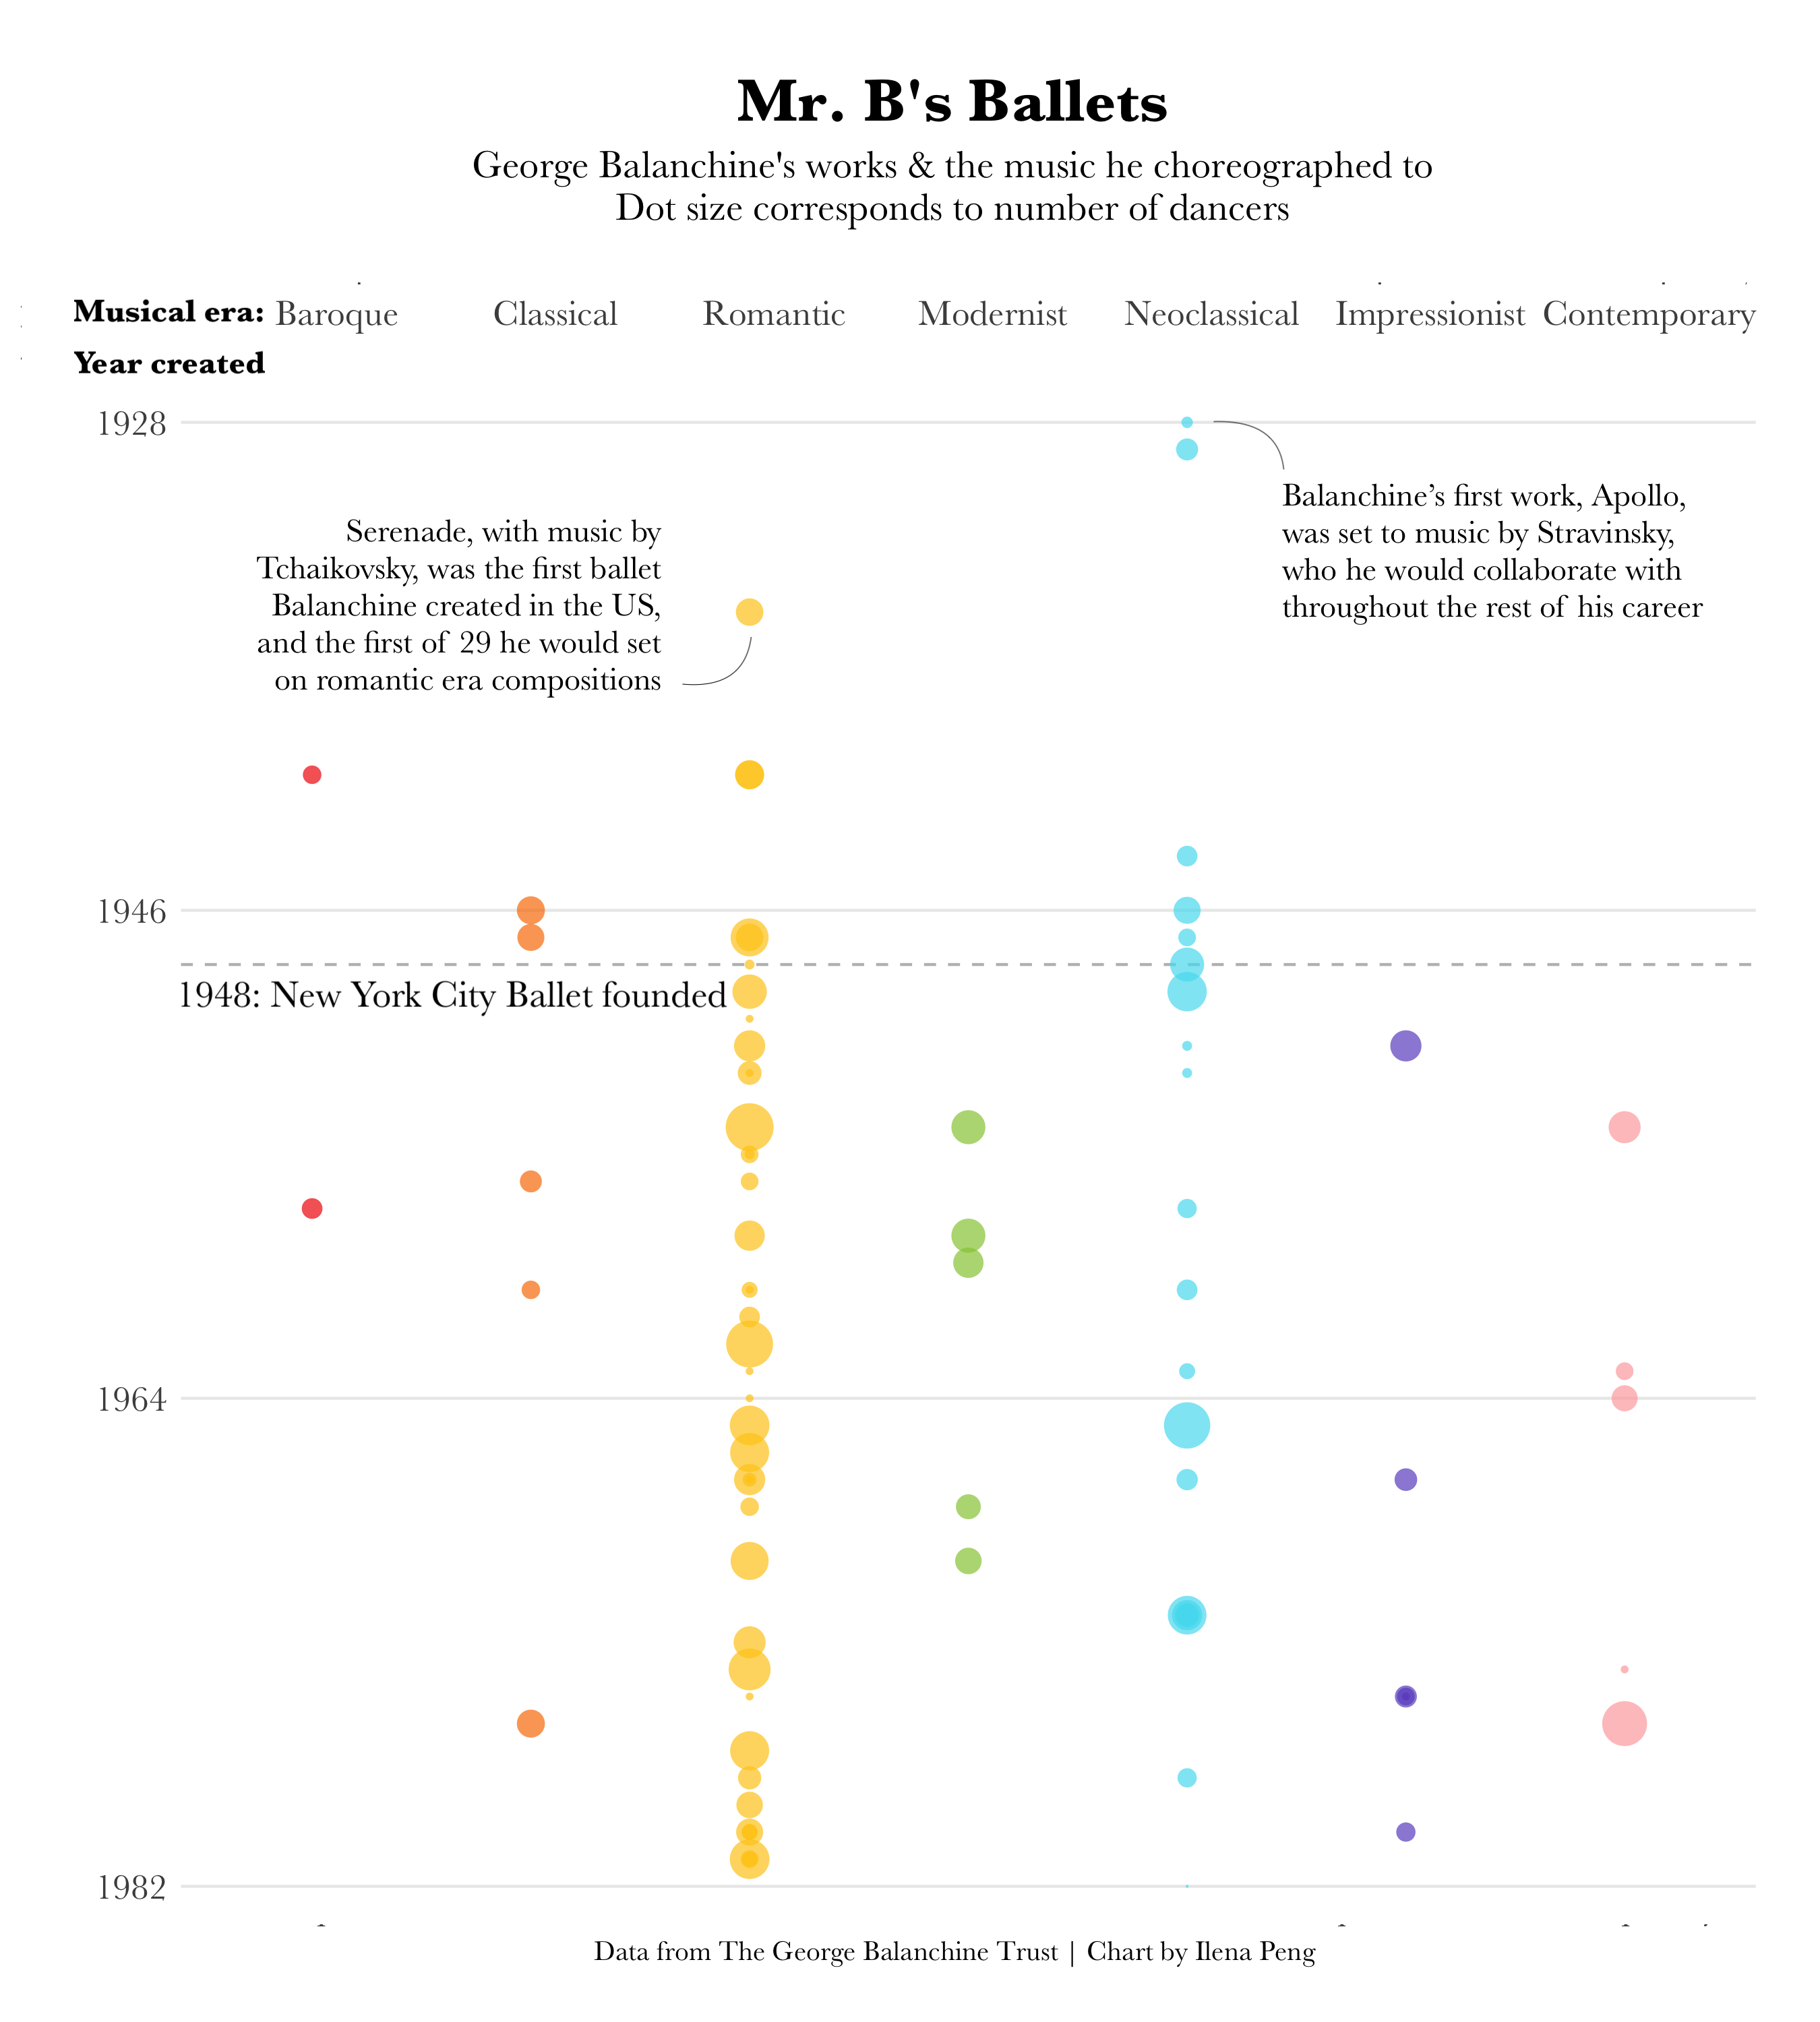

The file beside this chart, header and first rows:
Year, Ballet, Duration, Dancers, Composer, Music, Composer era, Link
1951, A La Françaix, 15, 3, Jean Françaix, Serenade for Small Orchestra, Neoclassical, https://www.balanchine.com/Ballet/A-La-F…
1962, A Midsummer Night’s Dream, 96, 81, Felix Mendelssohn, Excerpts from A Midsummer Night's Dream,…, Romantic, https://www.balanchine.com/Ballet/A-Mids…
1957, Agon, 27, 12, Igor Stravinsky, Agon, Neoclassical, https://www.balanchine.com/Ballet/Agon
1956, Allegro Brillante, 16, 10, Peter Ilyitch Tschaikovsky, Piano Concerto No. 3, Op. 75, Romantic, https://www.balanchine.com/Ballet/Allegr…
1928, Apollo, 30, 4, Igor Stravinsky, Apollon Musagète, Neoclassical, https://www.balanchine.com/Ballet/Apollo
1980, Ballade, 13, 12, Gabriel Fauré, Ballade for Piano and Orchestra, Op. 19, Impressionist, https://www.balanchine.com/Ballet/Ballad…
1941, Ballet Imperial (Piano Concerto No. 2), 36, 29, Peter Ilyitch Tschaikovsky, Piano Concerto No. 2 in G major, Op. 44, Romantic, https://www.balanchine.com/Ballet/Ballet…
1978, Ballo della Regina, 17, 18, Giuseppe Verdi, Excerpts from the opera Don Carlos, Romantic, https://www.balanchine.com/Ballet/Ballo-…
1949, Bourrée Fantasque, 24, 42, Emmanuel Chabrier, Marche Joyeuse, Bourrée Fantasque, Prélu…, Romantic, https://www.balanchine.com/Ballet/Bourr%…
1966, Brahms-Schoenberg Quartet, 44, 55, Johannes Brahms and Arnold Schoenberg, Piano Quartet No. 1 in G minor, Op. 25, Romantic, https://www.balanchine.com/Ballet/Brahms…
1963, Bugaku, 25, 10, Toshiro Mayuzumi, Bugaku, Contemporary, https://www.balanchine.com/Ballet/Bugaku
1976, Chaconne, 30, 27, Christoph Willibald Gluck, Excerpts from the opera Orfeo ed Euridic…, Classical, https://www.balanchine.com/Ballet/Chacon…
1964, Clarinade, 10, 23, Morton Gould, Derivations for Clarinet and Jazz Band, Contemporary, https://www.balanchine.com/Ballet/Clarin…
1952, Concertino, 12, 3, Jean Françaix, Concertino for piano and orchestra, Neoclassical, https://www.balanchine.com/Ballet/Concer…
1941, Concerto Barocco, 18, 11, Johann Sebastian Bach, Concerto in D minor for Two Violins, B.W…, Baroque, https://www.balanchine.com/Ballet/Concer…
1974, Coppélia, 96, 64, Léo Delibes, Coppélia, ou La Fille aux Yeux d'émail, Romantic, https://www.balanchine.com/Ballet/Copp%C…
1973, Cortège Hongrois, 34, 36, Alexander Glazounov, Excerpts from Raymonda, Romantic, https://www.balanchine.com/Ballet/Cort%C…
1944, Danses Concertantes, 21, 14, Igor Stravinsky, Danses Concertantes for Chamber Orchestr…, Neoclassical, https://www.balanchine.com/Ballet/Danses…
1980, Davidsbündlertänze, 41, 8, Robert Schumann, Davidsbündlertänze, Op. 6, Romantic, https://www.balanchine.com/Ballet/Davids…
1967, Diamonds from Jewels, 30, 34, Peter Ilyitch Tschaikovsky, Symphony No. 3 in D major, Op. 29, Romantic, https://www.balanchine.com/Ballet/Jewels
1967, Divertimento Brillante, 7, 2, Mikhail Glinka, Based on themes from Vincenzo Bellini's …, Romantic, https://www.balanchine.com/Ballet/Divert…
1956, Divertimento No. 15, 33, 16, Wolfgang Amadeus Mozart, Divertimento No. 15 in B-flat major, K. …, Classical, https://www.balanchine.com/Ballet/Divert…
1972, Divertimento from “Le Baiser De La Fée”, 23, 14, Igor Stravinsky, Le Baiser de La Fée, Neoclassical, https://www.balanchine.com/Ballet/Divert…
1965, Don Quixote, 125, 79, Nicolas Nabokov, Don Quixote, Neoclassical, https://www.balanchine.com/Ballet/Don-Qu…
1960, Donizetti Variations, 25, 11, Gaetano Donizetti, Excerpts from the oepra Don Sebastian, Classical, https://www.balanchine.com/Ballet/Donize…
1972, Duo Concertant, 17, 2, Igor Stravinsky, Duo Concertant, Neoclassical, https://www.balanchine.com/Ballet/Duo-Co…
1982, Elégie, 4, 1, Igor Stravinsky, Elegie-Elegy for Solo Viola, Neoclassical, https://www.balanchine.com/Ballet/El%C3%…
1967, Emeralds from Jewels, 32, 17, Gabriel Fauré, Pelléas et Mélisande and Shylock, Impressionist, https://www.balanchine.com/Ballet/Jewels
1959, Episodes, 27, 32, Anton von Webern, Symphony, Op. 21; Five Pieces, Op. 10; C…, Modernist, https://www.balanchine.com/Ballet/Episod…
1949, Firebird, 29, 56, Igor Stravinsky, Firebird Suite for Orchestra, Neoclassical, https://www.balanchine.com/Ballet/Firebi…
1981, Garland Dance, 5, 57, Peter Ilyitch Tschaikovsky, Garland Dance from The Sleeping Beauty, Romantic, https://www.balanchine.com/Ballet/Garlan…
1954, George Balanchine’s The Nutcracker®, 91, 85, Peter Ilyitch Tschaikovsky, The Nutcracker, Romantic, https://www.balanchine.com/Ballet/George…
1958, Gounod Symphony, 25, 32, Charles Gounod, Symphony No. 1 in D major, Romantic, https://www.balanchine.com/Ballet/Gounod…
1947, Haieff Divertimento, 14, 10, Alexei Haieff, Divertimento for small orchestra, Neoclassical, https://www.balanchine.com/Ballet/Haieff…
1965, Harlequinade, 80, 57, Riccardo Drigo, Les Millions d'Arlequin, Romantic, https://www.balanchine.com/Ballet/Harleq…
1952, Harlequinade Pas de Deux, 15, 2, Riccardo Drigo, Excerpt of Les Millions d'Arlequin, Romantic, https://www.balanchine.com/Ballet/Harleq…
1981, Hungarian Gypsy Airs, 14, 10, Sophie Menter and Peter Ilyitch Tschaiko…, Ungarische Zigeunerweisen, Romantic, https://www.balanchine.com/Ballet/Hungar…
1954, Ivesiana, 19, 41, Charles Ives, Central Park in the Dark, The Unanswered…, Modernist, https://www.balanchine.com/Ballet/Ivesia…
1978, Kammermusik No. 2, 20, 12, Paul Hindemith, Kammermusik No. 2, Neoclassical, https://www.balanchine.com/Ballet/Kammer…
1946, La Sonnambula, 31, 27, Vittorio Rietti and Vincenzo Bellini, Based on themes from Bellini's operas, i…, Classical, https://www.balanchine.com/Ballet/La-Son…
1968, La Source, 27, 11, Léo Delibes, Excerpts from Naila and Sylvia, Romantic, https://www.balanchine.com/Ballet/La-Sou…
1951, La Valse, 29, 34, Maurice Ravel, Valses Nobles et Sentimentales, Impressionist, https://www.balanchine.com/Ballet/La-Val…
1979, Le Bourgeois Gentilhomme, 31, 24, Richard Strauss, Concert Suite, Romantic, https://www.balanchine.com/Ballet/Le-Bou…
1975, Le Tombeau de Couperin, 18, 16, Maurice Ravel, Le Tombeau de Couperin, Impressionist, https://www.balanchine.com/Ballet/Le-Tom…
1960, Liebeslieder Walzer, 49, 8, Johannes Brahms, Liebeslieder, Op. 52 and Neue Liebeslied…, Romantic, https://www.balanchine.com/Ballet/Liebes…
1963, Meditation, 8, 2, Peter Ilyitch Tschaikovsky, Meditation, Op. 42, No. 1 from Souvenir …, Romantic, https://www.balanchine.com/Ballet/Medita…
1960, Monumentum Pro Gesualdo, 8, 14, Igor Stravinsky, Monumentum pro Gesualdo, Neoclassical, https://www.balanchine.com/Ballet/Monume…
1963, Movements for Piano and Orchestra, 9, 8, Igor Stravinsky, Movements for Piano and Orchestra, Neoclassical, https://www.balanchine.com/Ballet/Moveme…
1981, Mozartiana, 28, 7, Peter Ilyitch Tschaikovsky, Suite No. 4, Mozartiana, Op. 61, Romantic, https://www.balanchine.com/Ballet/Mozart…
1948, Orpheus, 30, 41, Igor Stravinsky, Orpheus, Neoclassical, https://www.balanchine.com/Ballet/Orpheu…
1955, Pas de Dix, 20, 10, Alexander Glazounov, Excerpts from Raymonda, Romantic, https://www.balanchine.com/Ballet/Pas-de…
1955, Pas de Trois (Glinka), 12, 3, Mikahil Glinka, Excerpts from operas Ruslan and Ludmila, Romantic, https://www.balanchine.com/Ballet/Pas-de…
1948, Pas de Trois (Minkus), 8, 3, Léon Minkus, Excerpts from Paquita, Romantic, https://www.balanchine.com/Ballet/Pas-de…
1975, Pavane, 7, 1, Maurice Ravel, Pavane pour une Infante Défunte for pian…, Impressionist, https://www.balanchine.com/Ballet/Pavane
1929, Prodigal Son, 35, 16, Sergei Prokofiev, Le Fils Prodigue, Op. 46, Neoclassical, https://www.balanchine.com/Ballet/Prodig…
1972, Pulcinella, 37, 54, Igor Stravinsky, Pulcinella: Ballet with Song in One Act …, Neoclassical, https://www.balanchine.com/Ballet/Pulcin…
1961, Raymonda Variations, 27, 14, Alexander Glazounov, Excerpts from Raymonda, Romantic, https://www.balanchine.com/Ballet/Raymon…
1980, Robert Schumann’s “Davidsbündlertänze”, 41, 8, Robert Schumann, Davidsbündlertänze, Op. 6, Romantic, https://www.balanchine.com/Ballet/Robert…
1967, Rubies from Jewels (Capriccio for Piano …, 19, 15, Igor Stravinsky, Capriccio for Piano and Orchestra, Neoclassical, https://www.balanchine.com/Ballet/Jewels
1972, Scherzo à la Russe, 3, 18, Igor Stravinsky, Scherzo à la Russe, Neoclassical, https://www.balanchine.com/Ballet/Scherz…
... 27 more rows
